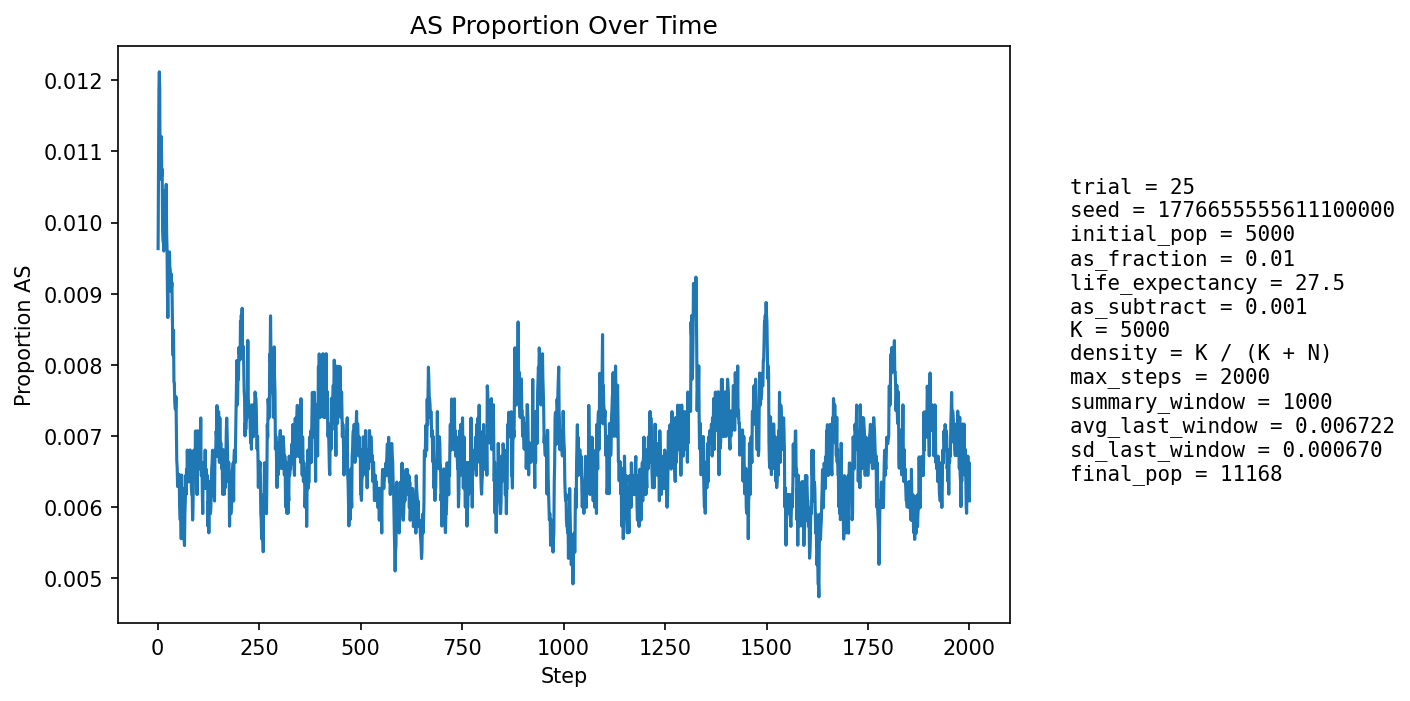

The data file committed next to this chart (first rows):
step, population_size, births, newborn_AA, newborn_AS, newborn_SS, prop_newborn_AA, prop_newborn_AS, prop_newborn_SS, prop_repro_AA, prop_repro_AS, prop_AS_population
1, 5502, 1318, 1309, 9, 0, 0.9932, 0.006829, 0.0, 0.9913, 0.008725, 0.009633
2, 5754, 1257, 1243, 14, 0, 0.9889, 0.01114, 0.0, 0.9905, 0.009466, 0.01078
3, 5983, 1231, 1215, 16, 0, 0.987, 0.013, 0.0, 0.9894, 0.01058, 0.01187
4, 6189, 1212, 1198, 14, 0, 0.9884, 0.01155, 0.0, 0.9872, 0.01277, 0.01212
5, 6486, 1312, 1300, 12, 0, 0.9909, 0.009146, 0.0, 0.9881, 0.01192, 0.01187
6, 6786, 1376, 1368, 8, 0, 0.9942, 0.005814, 0.0, 0.9877, 0.01234, 0.01061
7, 7085, 1420, 1406, 14, 0, 0.9901, 0.009859, 0.0, 0.9878, 0.01225, 0.01073
8, 7374, 1450, 1434, 16, 0, 0.989, 0.01103, 0.0, 0.988, 0.01198, 0.01071
9, 7673, 1495, 1474, 21, 0, 0.986, 0.01405, 0.0, 0.9889, 0.01108, 0.01121
10, 7976, 1542, 1527, 15, 0, 0.9903, 0.009728, 0.0, 0.99, 0.009977, 0.01066
11, 8280, 1588, 1569, 19, 0, 0.988, 0.01196, 0.0, 0.9903, 0.009709, 0.01075
12, 8576, 1627, 1615, 12, 0, 0.9926, 0.007376, 0.0, 0.9905, 0.009486, 0.009911
13, 8824, 1627, 1612, 15, 0, 0.9908, 0.009219, 0.0, 0.9898, 0.01019, 0.009746
14, 9054, 1643, 1627, 16, 0, 0.9903, 0.009738, 0.0, 0.9901, 0.009908, 0.009719
15, 9272, 1668, 1652, 16, 0, 0.9904, 0.009592, 0.0, 0.9898, 0.01024, 0.009599
16, 9480, 1697, 1672, 25, 0, 0.9853, 0.01473, 0.0, 0.9903, 0.009701, 0.01044
17, 9664, 1714, 1699, 15, 0, 0.9912, 0.008751, 0.0, 0.9905, 0.009468, 0.009727
18, 9829, 1727, 1708, 19, 0, 0.989, 0.011, 0.0, 0.9907, 0.009281, 0.009869
19, 9980, 1739, 1720, 19, 0, 0.9891, 0.01093, 0.0, 0.9909, 0.009114, 0.00982
20, 10121, 1752, 1728, 24, 0, 0.9863, 0.0137, 0.0, 0.9903, 0.009716, 0.01028
21, 10250, 1763, 1741, 22, 0, 0.9875, 0.01248, 0.0, 0.9908, 0.009192, 0.01054
22, 10359, 1771, 1757, 14, 0, 0.9921, 0.007905, 0.0, 0.9904, 0.009626, 0.009847
23, 10456, 1777, 1762, 15, 0, 0.9916, 0.008441, 0.0, 0.9903, 0.009709, 0.00966
24, 10541, 1782, 1771, 11, 0, 0.9938, 0.006173, 0.0, 0.9897, 0.01035, 0.009012
25, 10618, 1789, 1778, 11, 0, 0.9939, 0.006149, 0.0, 0.9894, 0.01061, 0.008665
26, 10687, 1795, 1775, 20, 0, 0.9889, 0.01114, 0.0, 0.9897, 0.01034, 0.009264
27, 10747, 1801, 1782, 19, 0, 0.9895, 0.01055, 0.0, 0.9899, 0.01009, 0.009212
28, 10801, 1804, 1784, 20, 0, 0.9889, 0.01109, 0.0, 0.991, 0.008977, 0.009444
29, 10848, 1807, 1786, 21, 0, 0.9884, 0.01162, 0.0, 0.9914, 0.008583, 0.009587
30, 10889, 1809, 1791, 18, 0, 0.99, 0.00995, 0.0, 0.9913, 0.008718, 0.009367
31, 10925, 1812, 1794, 18, 0, 0.9901, 0.009934, 0.0, 0.9911, 0.008856, 0.009336
32, 10958, 1815, 1800, 15, 0, 0.9917, 0.008264, 0.0, 0.9912, 0.008824, 0.009034
33, 10990, 1817, 1799, 18, 0, 0.9901, 0.009906, 0.0, 0.9909, 0.009141, 0.009281
34, 11013, 1818, 1802, 16, 0, 0.9912, 0.008801, 0.0, 0.9905, 0.00946, 0.00908
35, 11030, 1819, 1800, 19, 0, 0.9896, 0.01045, 0.0, 0.9904, 0.00961, 0.009157
36, 11046, 1820, 1807, 13, 0, 0.9929, 0.007143, 0.0, 0.9907, 0.009254, 0.008691
37, 11058, 1821, 1808, 13, 0, 0.9929, 0.007139, 0.0, 0.9908, 0.009242, 0.00832
38, 11070, 1822, 1807, 15, 0, 0.9918, 0.008233, 0.0, 0.9911, 0.008889, 0.00813
39, 11077, 1822, 1800, 22, 0, 0.9879, 0.01207, 0.0, 0.9911, 0.00888, 0.008486
40, 11086, 1823, 1811, 11, 1, 0.9934, 0.006034, 0.0005485, 0.9918, 0.00819, 0.007758
41, 11098, 1824, 1811, 13, 0, 0.9929, 0.007127, 0.0, 0.9922, 0.007839, 0.007749
42, 11106, 1825, 1812, 13, 0, 0.9929, 0.007123, 0.0, 0.9922, 0.00783, 0.007473
43, 11111, 1824, 1810, 14, 0, 0.9923, 0.007675, 0.0, 0.992, 0.007997, 0.00738
44, 11119, 1825, 1811, 14, 0, 0.9923, 0.007671, 0.0, 0.9923, 0.007653, 0.007375
45, 11124, 1825, 1810, 15, 0, 0.9918, 0.008219, 0.0, 0.9925, 0.007478, 0.007551
46, 11128, 1826, 1816, 10, 0, 0.9945, 0.005476, 0.0, 0.9925, 0.007474, 0.007099
47, 11129, 1826, 1817, 9, 0, 0.9951, 0.004929, 0.0, 0.9925, 0.00747, 0.006649
48, 11131, 1826, 1814, 12, 0, 0.9934, 0.006572, 0.0, 0.9927, 0.007302, 0.006558
49, 11132, 1825, 1815, 10, 0, 0.9945, 0.005479, 0.0, 0.9929, 0.007132, 0.006288
50, 11135, 1826, 1812, 14, 0, 0.9923, 0.007667, 0.0, 0.9932, 0.006791, 0.006466
51, 11140, 1826, 1815, 11, 0, 0.994, 0.006024, 0.0, 0.9937, 0.006279, 0.006373
52, 11144, 1826, 1815, 11, 0, 0.994, 0.006024, 0.0, 0.9937, 0.006277, 0.006461
53, 11150, 1827, 1817, 10, 0, 0.9945, 0.005473, 0.0, 0.9936, 0.006442, 0.006457
54, 11151, 1827, 1820, 7, 0, 0.9962, 0.003831, 0.0, 0.9932, 0.006779, 0.006008
55, 11154, 1827, 1820, 7, 0, 0.9962, 0.003831, 0.0, 0.9934, 0.006608, 0.005828
56, 11158, 1828, 1818, 10, 0, 0.9945, 0.00547, 0.0, 0.9932, 0.006774, 0.005825
57, 11162, 1828, 1816, 12, 0, 0.9934, 0.006565, 0.0, 0.9934, 0.006601, 0.005913
58, 11162, 1828, 1820, 8, 0, 0.9956, 0.004376, 0.0, 0.9939, 0.006093, 0.005555
59, 11164, 1827, 1809, 18, 0, 0.9901, 0.009852, 0.0, 0.9944, 0.005587, 0.006449
60, 11167, 1828, 1821, 6, 1, 0.9962, 0.003282, 0.000547, 0.9942, 0.005754, 0.00591
... 1,940 more rows
